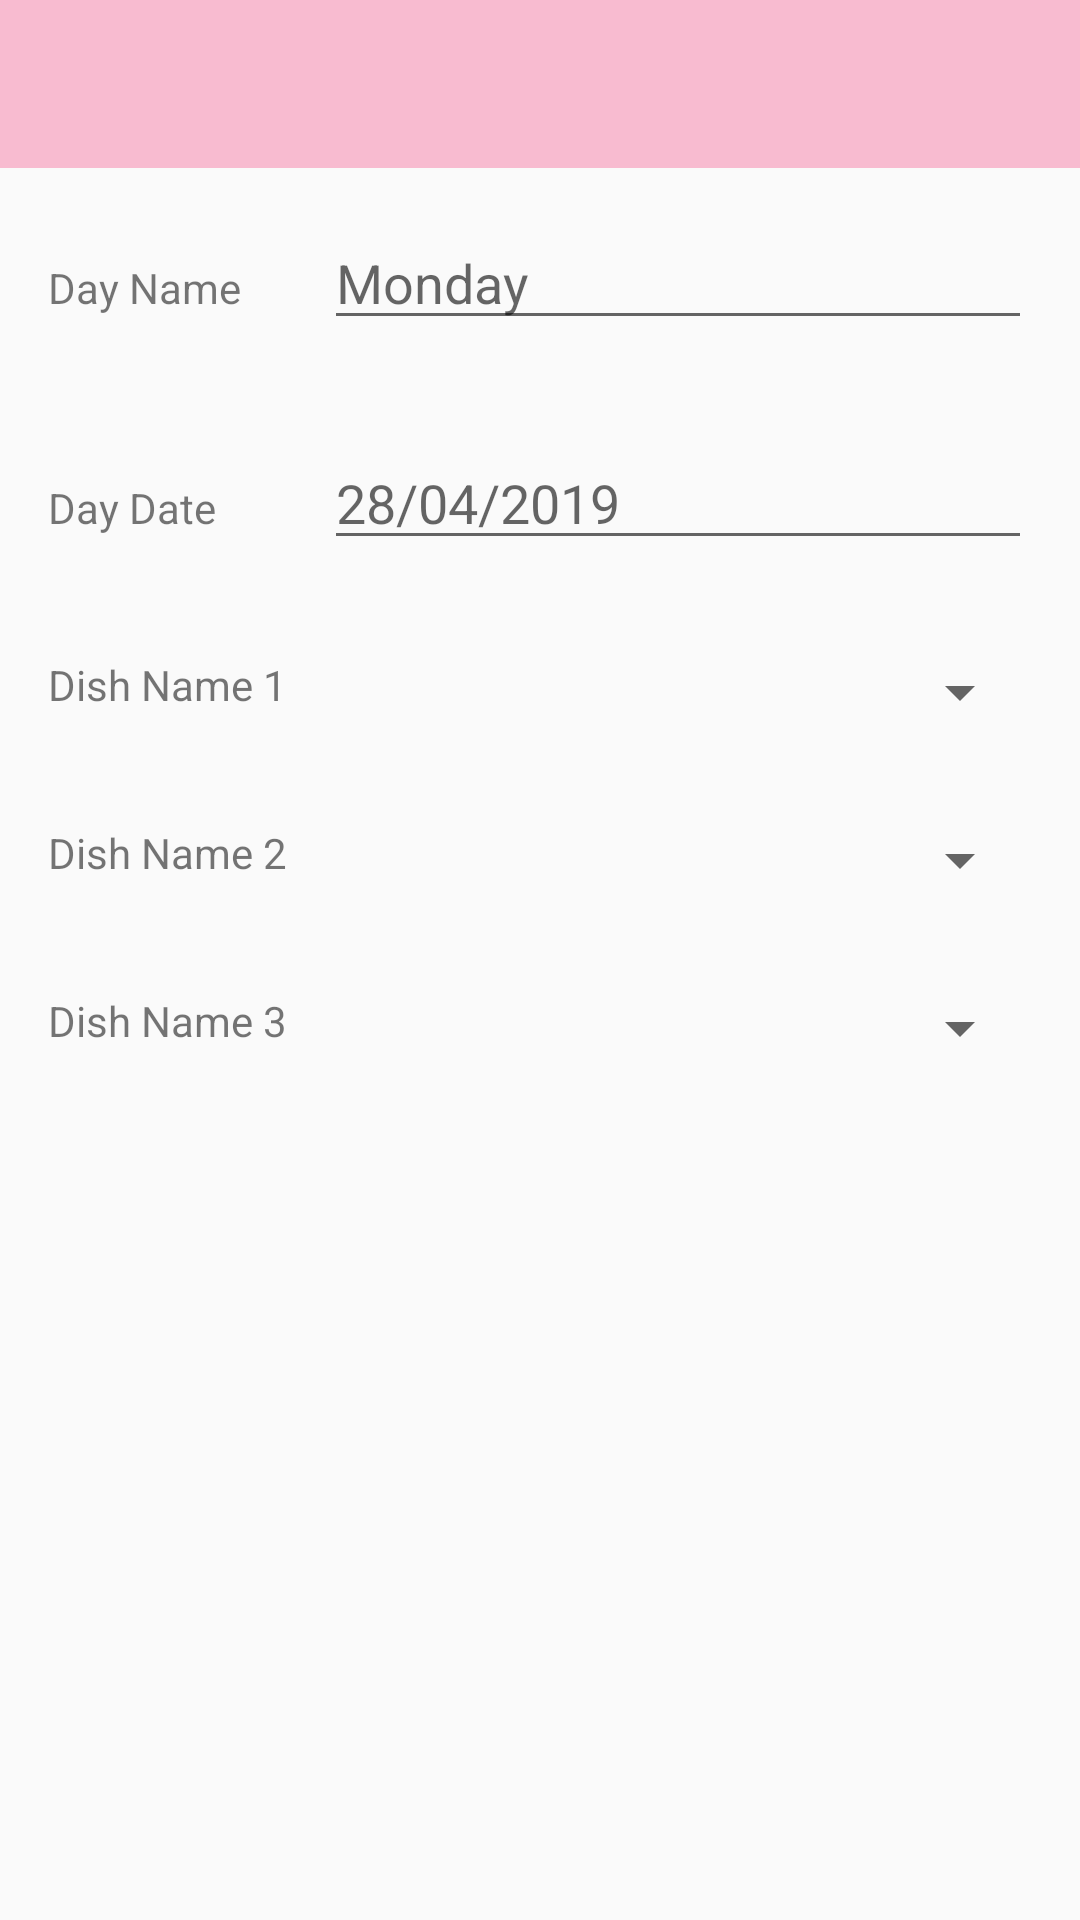

Write the Android layout XML for this screen, with the resource values it uses.
<!-- AndroidManifest.xml: application theme AppTheme -->
<!-- res/layout/calendar_editor.xml -->
<?xml version="1.0" encoding="utf-8"?>
<LinearLayout
    xmlns:android="http://schemas.android.com/apk/res/android"
    xmlns:app="http://schemas.android.com/apk/res-auto"
    android:layout_width="match_parent"
    android:layout_height="match_parent"
    android:fitsSystemWindows="true"
    android:orientation="vertical">

    

    <include
        android:id="@+id/toolbar"
        layout="@layout/toolbar_editor"
        android:layout_width="match_parent"
        android:layout_height="wrap_content" />

    
    <LinearLayout
        android:id="@+id/container"
        android:layout_width="match_parent"
        android:layout_height="wrap_content"
        android:orientation="horizontal"
        android:padding="16dp">

        
        <TextView
            android:layout_width="88dp"
            android:layout_height="wrap_content"
            android:text="Day Name" />

        
        <RelativeLayout
            android:layout_width="0dp"
            android:layout_height="wrap_content"
            android:layout_weight="2"
            android:paddingLeft="4dp">

            
            <EditText
                android:id="@+id/edit_day_name"
                android:layout_width="match_parent"
                android:layout_height="wrap_content"
                android:hint="Monday"
                android:inputType="text" />

            
        </RelativeLayout>
    </LinearLayout>

    <LinearLayout
        android:id="@+id/container"
        android:layout_width="match_parent"
        android:layout_height="wrap_content"
        android:orientation="horizontal"
        android:padding="16dp">

        
        <TextView
            android:layout_width="88dp"
            android:layout_height="wrap_content"
            android:text="Day Date" />

        
        <RelativeLayout
            android:layout_width="0dp"
            android:layout_height="wrap_content"
            android:layout_weight="2"
            android:paddingLeft="4dp">

            
            <EditText
                android:id="@+id/edit_day_date"
                android:layout_width="match_parent"
                android:layout_height="wrap_content"
                android:hint="28/04/2019"
                android:inputType="date" />

            
        </RelativeLayout>
    </LinearLayout>

    <LinearLayout
        android:id="@+id/container"
        android:layout_width="match_parent"
        android:layout_height="wrap_content"
        android:orientation="horizontal"
        android:padding="16dp">

        
        <TextView
            android:layout_width="88dp"
            android:layout_height="wrap_content"
            android:text="Dish Name 1" />

        
        <RelativeLayout
            android:layout_width="0dp"
            android:layout_height="wrap_content"
            android:layout_weight="2"
            android:paddingLeft="4dp">

            
            <Spinner
                android:id="@+id/spinner1"
                android:layout_width="fill_parent"
                android:layout_height="wrap_content" />
            

        </RelativeLayout>
    </LinearLayout>

    <LinearLayout
        android:id="@+id/container"
        android:layout_width="match_parent"
        android:layout_height="wrap_content"
        android:orientation="horizontal"
        android:padding="16dp">

        
        <TextView
            android:layout_width="88dp"
            android:layout_height="wrap_content"
            android:text="Dish Name 2" />

        
        <RelativeLayout
            android:layout_width="0dp"
            android:layout_height="wrap_content"
            android:layout_weight="2"
            android:paddingLeft="4dp">

            
            <Spinner
                android:id="@+id/spinner2"
                android:layout_width="fill_parent"
                android:layout_height="wrap_content" />
            

        </RelativeLayout>
    </LinearLayout>

    <LinearLayout
        android:id="@+id/container"
        android:layout_width="match_parent"
        android:layout_height="wrap_content"
        android:orientation="horizontal"
        android:padding="16dp">

        
        <TextView
            android:layout_width="88dp"
            android:layout_height="wrap_content"
            android:text="Dish Name 3" />

        
        <RelativeLayout
            android:layout_width="0dp"
            android:layout_height="wrap_content"
            android:layout_weight="2"
            android:paddingLeft="4dp">

            
            <Spinner
                android:id="@+id/spinner3"
                android:layout_width="fill_parent"
                android:layout_height="wrap_content" />
            

        </RelativeLayout>
    </LinearLayout>

</LinearLayout>
<!-- res/layout/toolbar_editor.xml (included above) -->
<?xml version="1.0" encoding="utf-8"?>
<android.support.v7.widget.Toolbar xmlns:android="http://schemas.android.com/apk/res/android"
    android:layout_width="match_parent"
    android:layout_height="wrap_content"
    xmlns:app="http://schemas.android.com/apk/res-auto"
    android:background="?attr/colorPrimary"
    android:theme="@style/ToolbarTheme"
    app:titleTextAppearance="@style/Toolbar.TitleText"
    app:popupTheme="@style/ThemeOverlay.AppCompat.Light"
    app:contentInsetLeft="0dp"
    app:contentInsetStart="0dp"/>
<!-- resources referenced by this layout -->
<resources>
  <style name="Toolbar.TitleText" parent="TextAppearance.Widget.AppCompat.Toolbar.Title">
  <item name="android:textSize">21sp</item>
  <item name="android:textStyle">italic</item>
  </style>
  <style name="ToolbarTheme" parent="@style/ThemeOverlay.AppCompat.Dark.ActionBar">
      
      <item name="android:textColorPrimary">@color/primaryTextColor</item>
      
      <item name="actionMenuTextColor">@android:color/holo_green_light</item>
  
      <item name="android:windowBackground">@color/primaryDarkColor</item>
  
      
      
      
      
      
      
      
      
  
      
      
  </style>
  <style name="AppTheme" parent="Theme.AppCompat.Light.NoActionBar">
          
          <item name="colorPrimary">@color/primaryColor</item>
          <item name="colorPrimaryDark">@color/primaryDarkColor</item>
      </style>
  <color name="primaryTextColor">#000000</color>
  <color name="primaryDarkColor">#C48B9F</color>
  <color name="primaryColor">#F8BBD0</color>
</resources>
